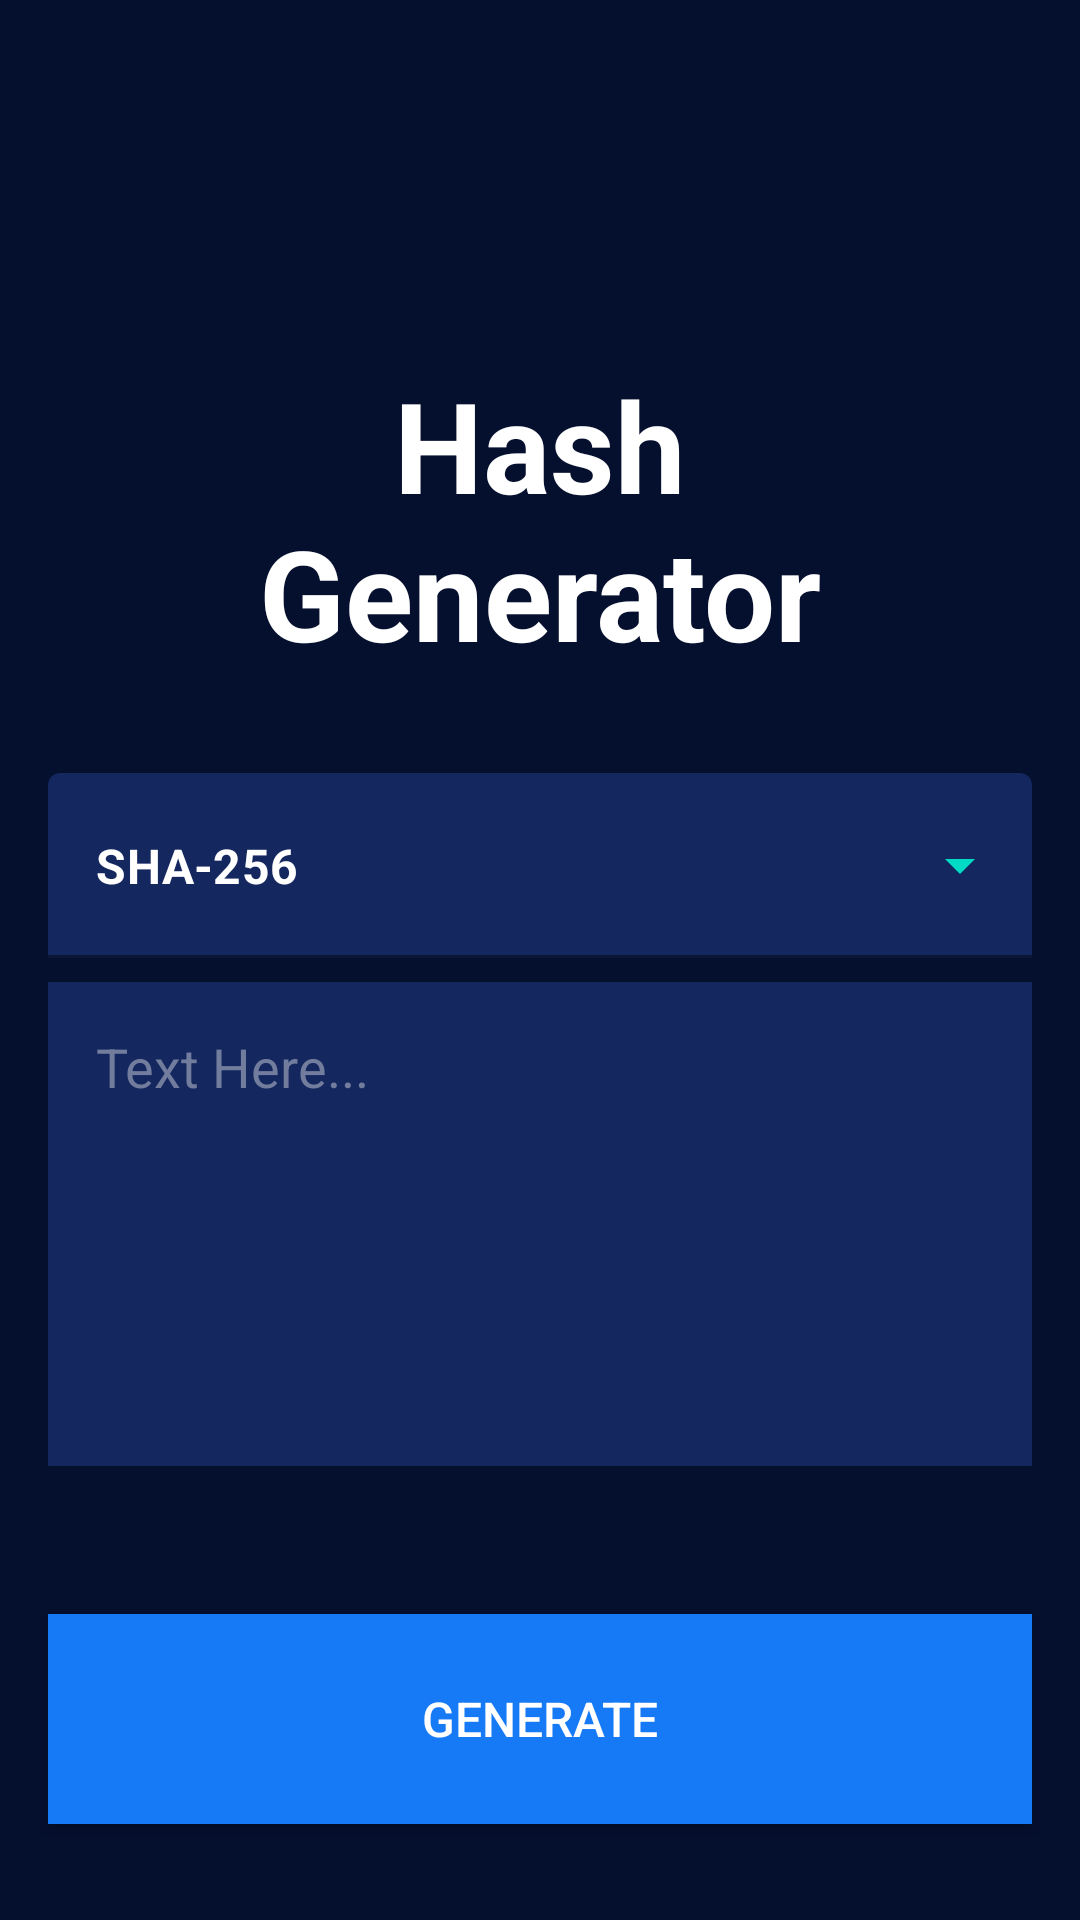

Here is an Android app screen rendered from its layout file. Give the layout XML and the strings, colors and styles it references.
<!-- AndroidManifest.xml: application theme SplashScreenStyle -->
<!-- res/layout/fragment_home.xml -->
<?xml version="1.0" encoding="utf-8"?>
<layout xmlns:android="http://schemas.android.com/apk/res/android"
    xmlns:app="http://schemas.android.com/apk/res-auto"
    xmlns:tools="http://schemas.android.com/tools">

    <data>

    </data>

    <androidx.constraintlayout.widget.ConstraintLayout

        android:id="@+id/root_layout"
        android:layout_width="match_parent"
        android:layout_height="match_parent"
        android:background="@color/dark"
        tools:context=".ui.HomeFragment">

        <TextView
            android:id="@+id/textView"
            android:layout_width="0dp"
            android:layout_height="wrap_content"
            android:layout_marginStart="60dp"
            android:layout_marginTop="120dp"
            android:layout_marginEnd="60dp"
            android:text="Hash Generator"
            android:textAlignment="center"
            android:textColor="@color/white"
            android:textSize="42sp"
            android:textStyle="bold"
            app:layout_constraintEnd_toEndOf="@id/root_layout"
            app:layout_constraintStart_toStartOf="@id/root_layout"
            app:layout_constraintTop_toTopOf="@id/root_layout" />

        <com.google.android.material.textfield.TextInputLayout
            android:id="@+id/textInputLayout"
            style="@style/Widget.MaterialComponents.TextInputLayout.FilledBox.Dense.ExposedDropdownMenu"
            android:layout_width="match_parent"
            android:layout_height="wrap_content"
            android:layout_marginStart="16dp"
            android:layout_marginTop="32dp"
            android:layout_marginEnd="16dp"
            app:boxBackgroundColor="@color/dark_blue"
            app:boxStrokeColor="@color/teal_200"
            app:endIconTint="@color/teal_200"
            app:layout_constraintTop_toBottomOf="@+id/textView"
            app:startIconDrawable="@drawable/ic_baseline_lock_24"
            app:startIconTint="@color/teal_200">

            <AutoCompleteTextView
                android:id="@+id/autoTextInput"
                android:layout_width="match_parent"
                android:layout_height="wrap_content"
                android:inputType="none"
                android:paddingTop="20dp"
                android:paddingBottom="20dp"
                android:text="SHA-256"
                android:textColor="@color/white"
                android:textStyle="bold" />
        </com.google.android.material.textfield.TextInputLayout>

        <EditText
            android:id="@+id/editText"
            android:layout_width="0dp"
            android:layout_height="wrap_content"
            android:layout_marginTop="8dp"
            android:background="@color/dark_blue"
            android:gravity="start|top"
            android:inputType="textMultiLine"
            android:maxLines="6"
            android:lines="6"
            android:padding="16dp"
            android:textColorHint="@color/gray"
            android:hint="Text Here..."
            android:textColor="@color/white"
            app:layout_constraintEnd_toEndOf="@+id/textInputLayout"
            app:layout_constraintStart_toStartOf="@+id/textInputLayout"
            app:layout_constraintTop_toBottomOf="@+id/textInputLayout" />

        <androidx.appcompat.widget.AppCompatButton
            android:id="@+id/buttonGenerate"
            android:layout_width="0dp"
            android:layout_height="70dp"
            android:layout_marginStart="16dp"
            android:layout_marginEnd="16dp"
            android:layout_marginBottom="32dp"
            android:background="@color/blue"
            android:text="Generate"
            android:textColor="@color/white"
            android:textSize="16sp"
            app:layout_constraintBottom_toBottomOf="@id/root_layout"
            app:layout_constraintEnd_toEndOf="@id/root_layout"
            app:layout_constraintStart_toStartOf="@id/root_layout" />

        <View
            android:id="@+id/success_background"
            android:layout_width="1dp"
            android:layout_height="1dp"
            android:alpha="0"
            android:background="@color/teal_200"
            app:layout_constraintBottom_toBottomOf="parent"
            app:layout_constraintStart_toStartOf="parent"
            app:layout_constraintEnd_toEndOf="parent"
            app:layout_constraintTop_toTopOf="parent" />

        <ImageView
            android:id="@+id/success_imageView"
            android:layout_width="60dp"
            android:layout_height="60dp"
            android:src="@drawable/ic_check_circle"
            android:alpha="0"
            app:layout_constraintBottom_toBottomOf="parent"
            app:layout_constraintStart_toStartOf="parent"
            app:layout_constraintEnd_toEndOf="parent"
            app:layout_constraintTop_toTopOf="parent" />


    </androidx.constraintlayout.widget.ConstraintLayout>
</layout>
<!-- resources referenced by this layout -->
<resources>
  <color name="blue">#167AF6</color>
  <color name="dark">#050F2E</color>
  <color name="dark_blue">#14275E</color>
  <color name="gray">#727D9E</color>
  <color name="teal_200">#FF03DAC5</color>
  <color name="white">#FFFFFFFF</color>
  <!-- drawable ic_check_circle (drawable) -->
  <vector xmlns:android="http://schemas.android.com/apk/res/android"
      android:width="24dp"
      android:height="24dp"
      android:viewportWidth="24"
      android:viewportHeight="24"
      android:tint="@color/white">
    <path
        android:fillColor="@android:color/white"
        android:pathData="M12,2C6.48,2 2,6.48 2,12s4.48,10 10,10 10,-4.48 10,-10S17.52,2 12,2zM12,20c-4.41,0 -8,-3.59 -8,-8s3.59,-8 8,-8 8,3.59 8,8 -3.59,8 -8,8zM16.59,7.58L10,14.17l-2.59,-2.58L6,13l4,4 8,-8z"/>
  </vector>
  <style name="SplashScreenStyle" parent="Theme.MaterialComponents.DayNight.DarkActionBar">
          <item name="android:windowBackground">@drawable/splash</item>
          <item name="android:windowTranslucentStatus">true</item>
          <item name="android:windowTranslucentNavigation">true</item>
  
      </style>
  <!-- drawable splash: png bitmap (drawable-ldpi, 274995 bytes) -->
</resources>
